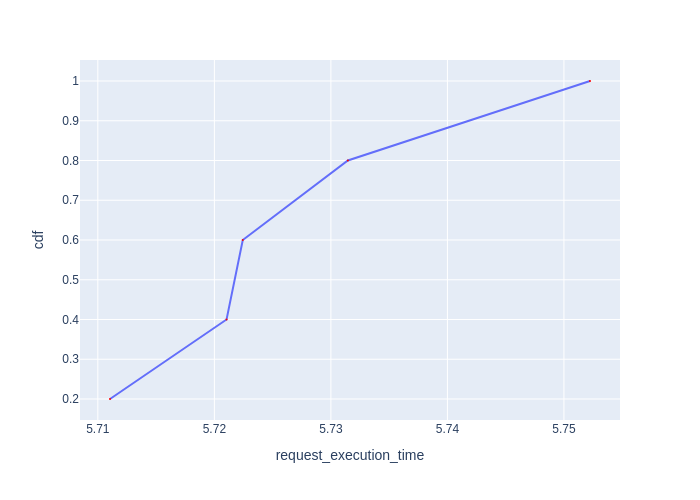

Data behind this chart, as committed beside it:
Request Id, request_execution_time, cdf
0_1, 5.711, 0.2
0_2, 5.721, 0.4
0_3, 5.722, 0.6
0_4, 5.731, 0.8
0_0, 5.752, 1.0
